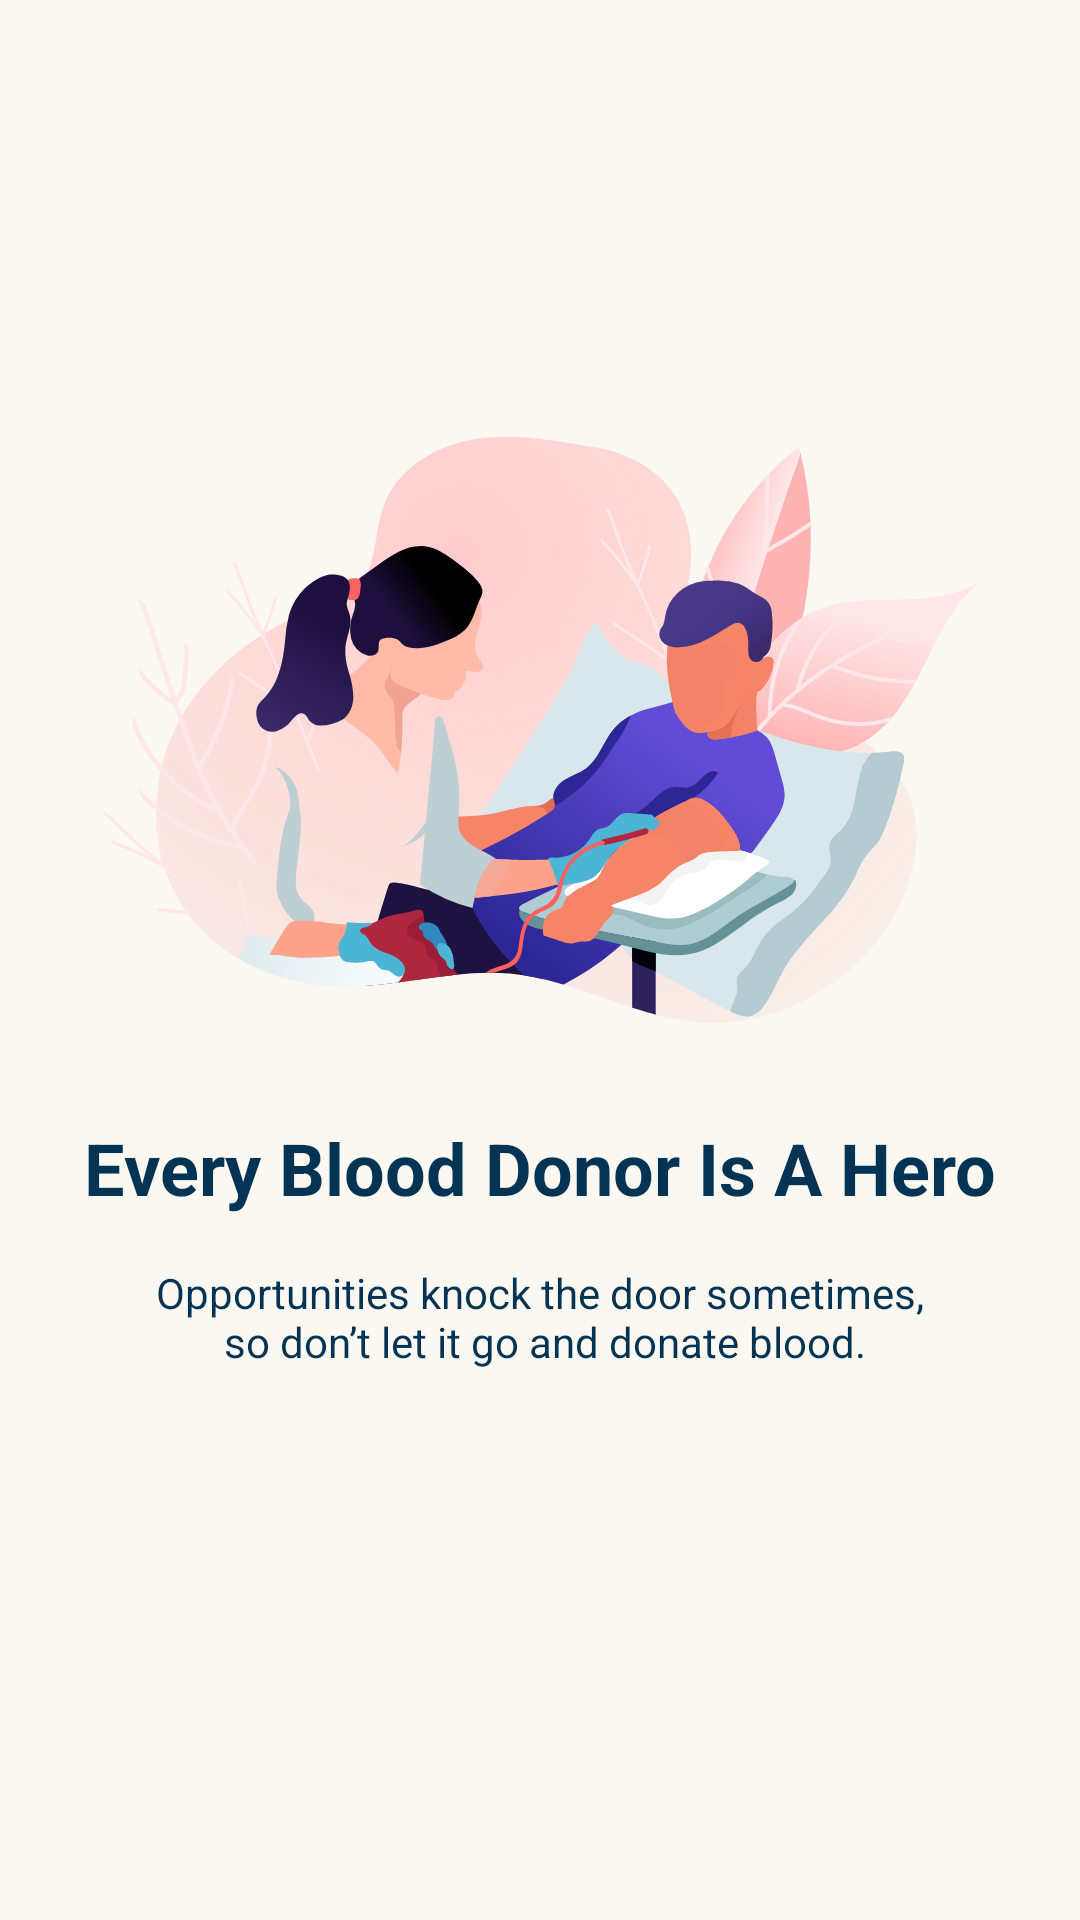

This screen was rendered from an Android layout file. Write that file and the resources it references.
<!-- AndroidManifest.xml: application theme AppTheme -->
<!-- res/layout/activity_splash1.xml -->
<?xml version="1.0" encoding="utf-8"?>
<androidx.constraintlayout.widget.ConstraintLayout xmlns:android="http://schemas.android.com/apk/res/android"
    xmlns:app="http://schemas.android.com/apk/res-auto"
    xmlns:tools="http://schemas.android.com/tools"
    android:layout_width="match_parent"
    android:layout_height="match_parent"
    android:background="@color/colorLight"
    android:padding="24dp"
    tools:context=".splash0">

    <ImageView
        android:id="@+id/imageView3"
        android:layout_width="wrap_content"
        android:layout_height="wrap_content"
        android:contentDescription="@string/donate_process_chart"
        app:layout_constraintBottom_toBottomOf="parent"
        app:layout_constraintEnd_toEndOf="parent"
        app:layout_constraintStart_toStartOf="parent"
        app:layout_constraintTop_toTopOf="parent"
        app:layout_constraintVertical_bias="0.3"
        app:srcCompat="@drawable/donate_splash_img"
        tools:ignore="VectorDrawableCompat" />

    <TextView
        android:id="@+id/textView12"
        android:layout_width="wrap_content"
        android:layout_height="wrap_content"
        android:layout_marginTop="32dp"
        android:gravity="center"
        android:text="@string/donor_is_a_hero"
        android:textColor="@color/colorPrimaryDark"
        android:textSize="24sp"
        android:textStyle="bold"
        app:layout_constraintEnd_toEndOf="parent"
        app:layout_constraintStart_toStartOf="parent"
        app:layout_constraintTop_toBottomOf="@+id/imageView3" />

    <TextView
        android:id="@+id/textView13"
        android:layout_width="wrap_content"
        android:layout_height="wrap_content"
        android:layout_marginTop="16dp"
        android:gravity="center"
        android:text="@string/opportunities_knock_the_door_sometimes_so_don_t_let_it_go_and_donate_blood"
        android:textColor="@color/colorPrimaryDark"
        app:layout_constraintEnd_toEndOf="parent"
        app:layout_constraintStart_toStartOf="parent"
        app:layout_constraintTop_toBottomOf="@+id/textView12" />
</androidx.constraintlayout.widget.ConstraintLayout>
<!-- resources referenced by this layout -->
<resources>
  <color name="colorLight">#FAF8F0</color>
  <color name="colorPrimaryDark">#043353</color>
  <!-- drawable donate_splash_img: vector/xml drawable (drawable, 47575 chars, omitted) -->
  <string name="donate_process_chart">donate process chart</string>
  <string name="donor_is_a_hero">Every Blood Donor Is A Hero</string>
  <string name="opportunities_knock_the_door_sometimes_so_don_t_let_it_go_and_donate_blood">Opportunities knock the door sometimes,\n so don’t let it go and donate blood.</string>
  
      /*splash1*/
  <style name="AppTheme" parent="Theme.MaterialComponents.Light.NoActionBar">
          
          <item name="colorPrimary">@color/colorPrimary</item>
          <item name="colorPrimaryDark">@color/colorPrimaryDark</item>
          <item name="colorAccent">@color/colorAccent</item>
      </style>
  <color name="colorPrimary">#E44652</color>
  <color name="colorAccent">#CC656D</color>
</resources>
